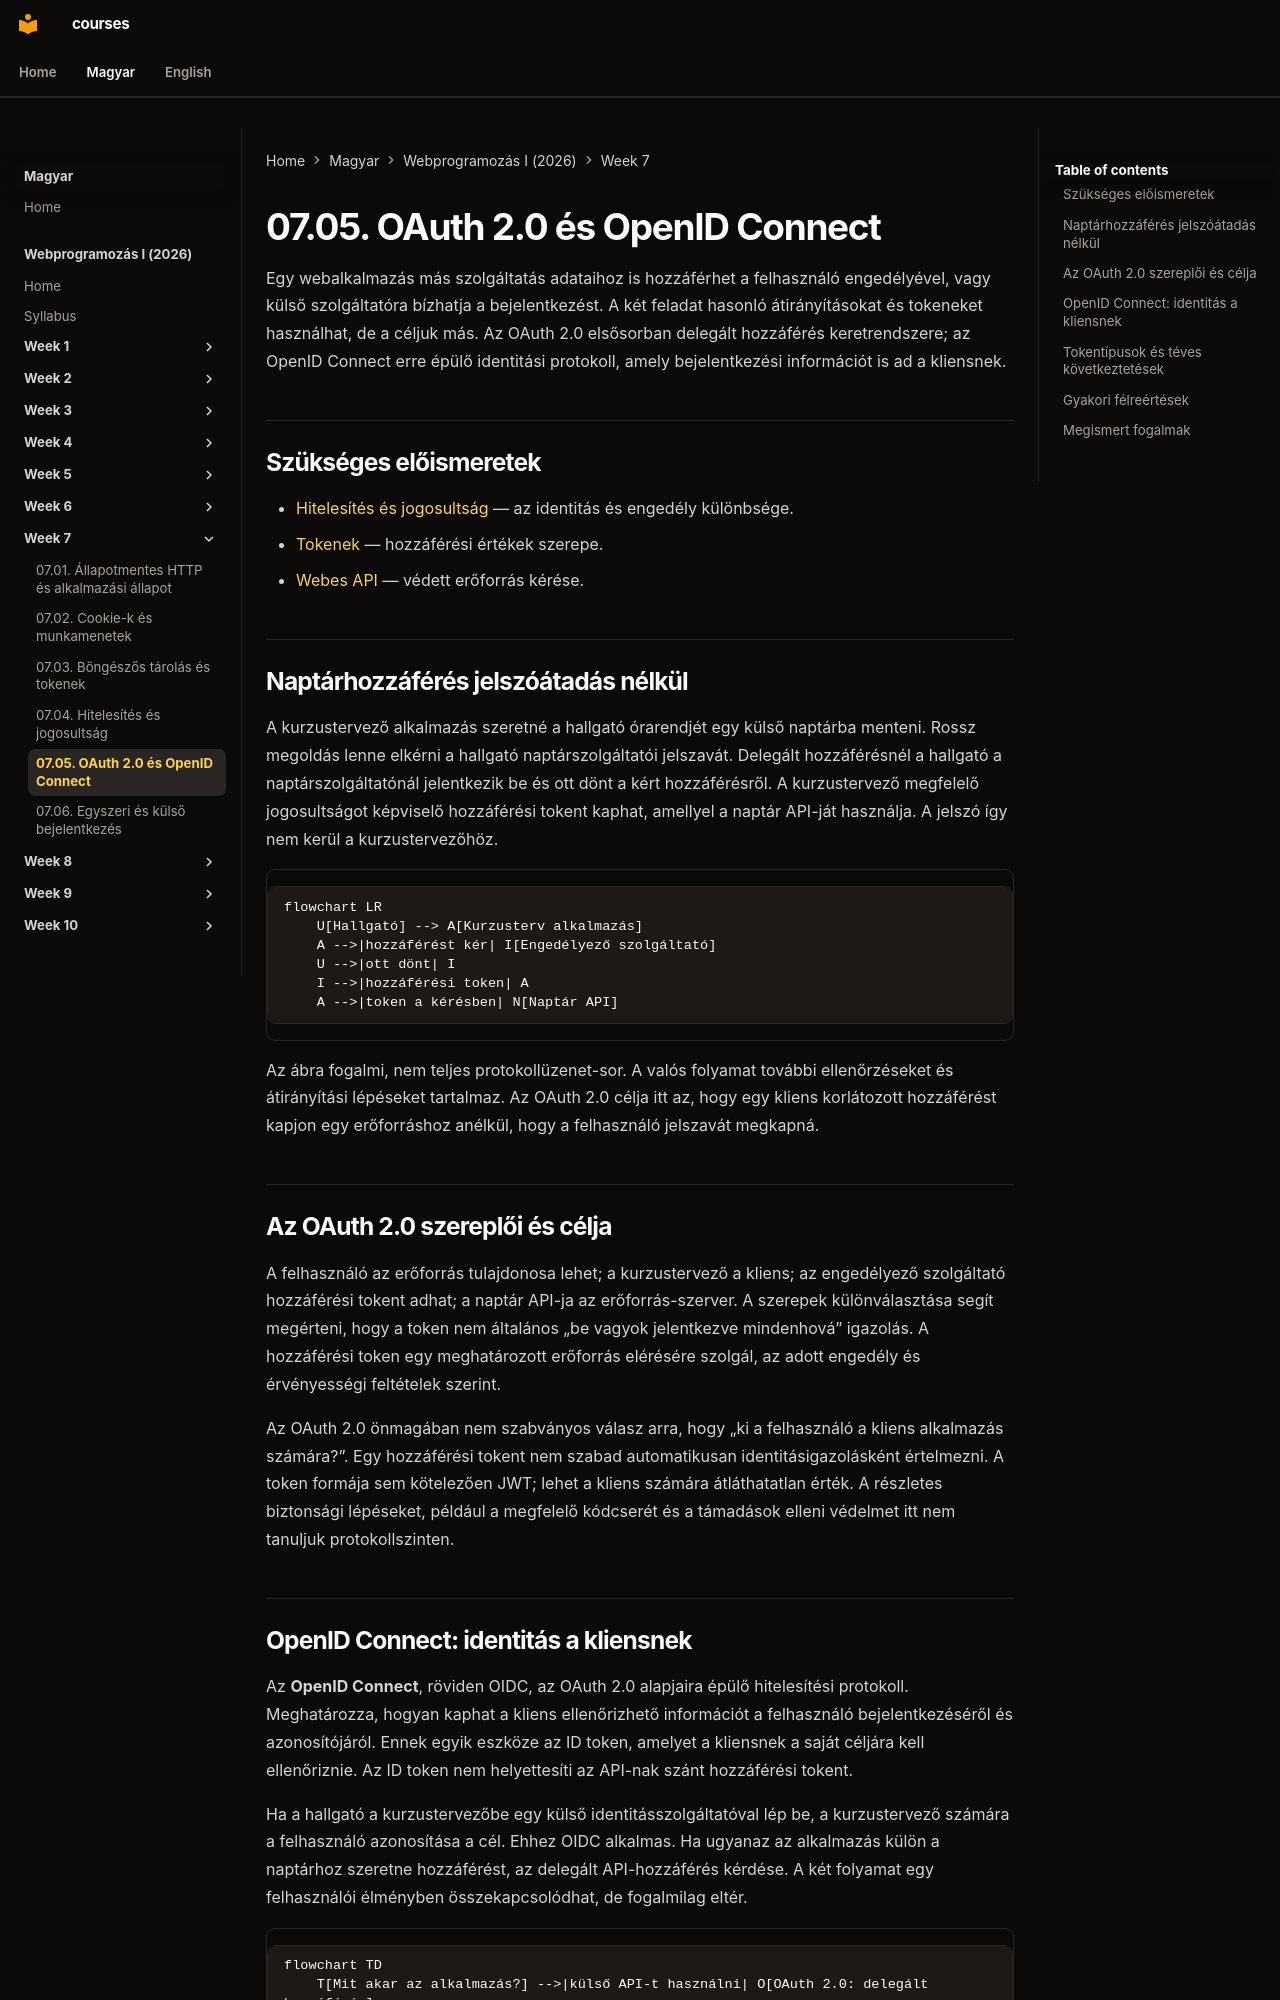

repository: laborci/courses · page: web-programming-1/hu/07-05-oauth-and-openid-connect/index.html · generator: mkdocs

# 07.05. OAuth 2.0 és OpenID Connect

Egy webalkalmazás más szolgáltatás adataihoz is hozzáférhet a felhasználó engedélyével, vagy külső szolgáltatóra bízhatja a bejelentkezést. A két feladat hasonló átirányításokat és tokeneket használhat, de a céljuk más. Az OAuth 2.0 elsősorban delegált hozzáférés keretrendszere; az OpenID Connect erre épülő identitási protokoll, amely bejelentkezési információt is ad a kliensnek.

## Szükséges előismeretek

- [Hitelesítés és jogosultság](07-04-authentication-and-authorization.md) — az identitás és engedély különbsége.
- [Tokenek](07-03-browser-storage-and-tokens.md) — hozzáférési értékek szerepe.
- [Webes API](05-01-what-is-a-web-api.md) — védett erőforrás kérése.

## Naptárhozzáférés jelszóátadás nélkül

A kurzustervező alkalmazás szeretné a hallgató órarendjét egy külső naptárba menteni. Rossz megoldás lenne elkérni a hallgató naptárszolgáltatói jelszavát. Delegált hozzáférésnél a hallgató a naptárszolgáltatónál jelentkezik be és ott dönt a kért hozzáférésről. A kurzustervező megfelelő jogosultságot képviselő hozzáférési tokent kaphat, amellyel a naptár API-ját használja. A jelszó így nem kerül a kurzustervezőhöz.

```mermaid
flowchart LR
    U[Hallgató] --> A[Kurzusterv alkalmazás]
    A -->|hozzáférést kér| I[Engedélyező szolgáltató]
    U -->|ott dönt| I
    I -->|hozzáférési token| A
    A -->|token a kérésben| N[Naptár API]
```

Az ábra fogalmi, nem teljes protokollüzenet-sor. A valós folyamat további ellenőrzéseket és átirányítási lépéseket tartalmaz. Az OAuth 2.0 célja itt az, hogy egy kliens korlátozott hozzáférést kapjon egy erőforráshoz anélkül, hogy a felhasználó jelszavát megkapná.

## Az OAuth 2.0 szereplői és célja

A felhasználó az erőforrás tulajdonosa lehet; a kurzustervező a kliens; az engedélyező szolgáltató hozzáférési tokent adhat; a naptár API-ja az erőforrás-szerver. A szerepek különválasztása segít megérteni, hogy a token nem általános „be vagyok jelentkezve mindenhová” igazolás. A hozzáférési token egy meghatározott erőforrás elérésére szolgál, az adott engedély és érvényességi feltételek szerint.

Az OAuth 2.0 önmagában nem szabványos válasz arra, hogy „ki a felhasználó a kliens alkalmazás számára?”. Egy hozzáférési tokent nem szabad automatikusan identitásigazolásként értelmezni. A token formája sem kötelezően JWT; lehet a kliens számára átláthatatlan érték. A részletes biztonsági lépéseket, például a megfelelő kódcserét és a támadások elleni védelmet itt nem tanuljuk protokollszinten.
